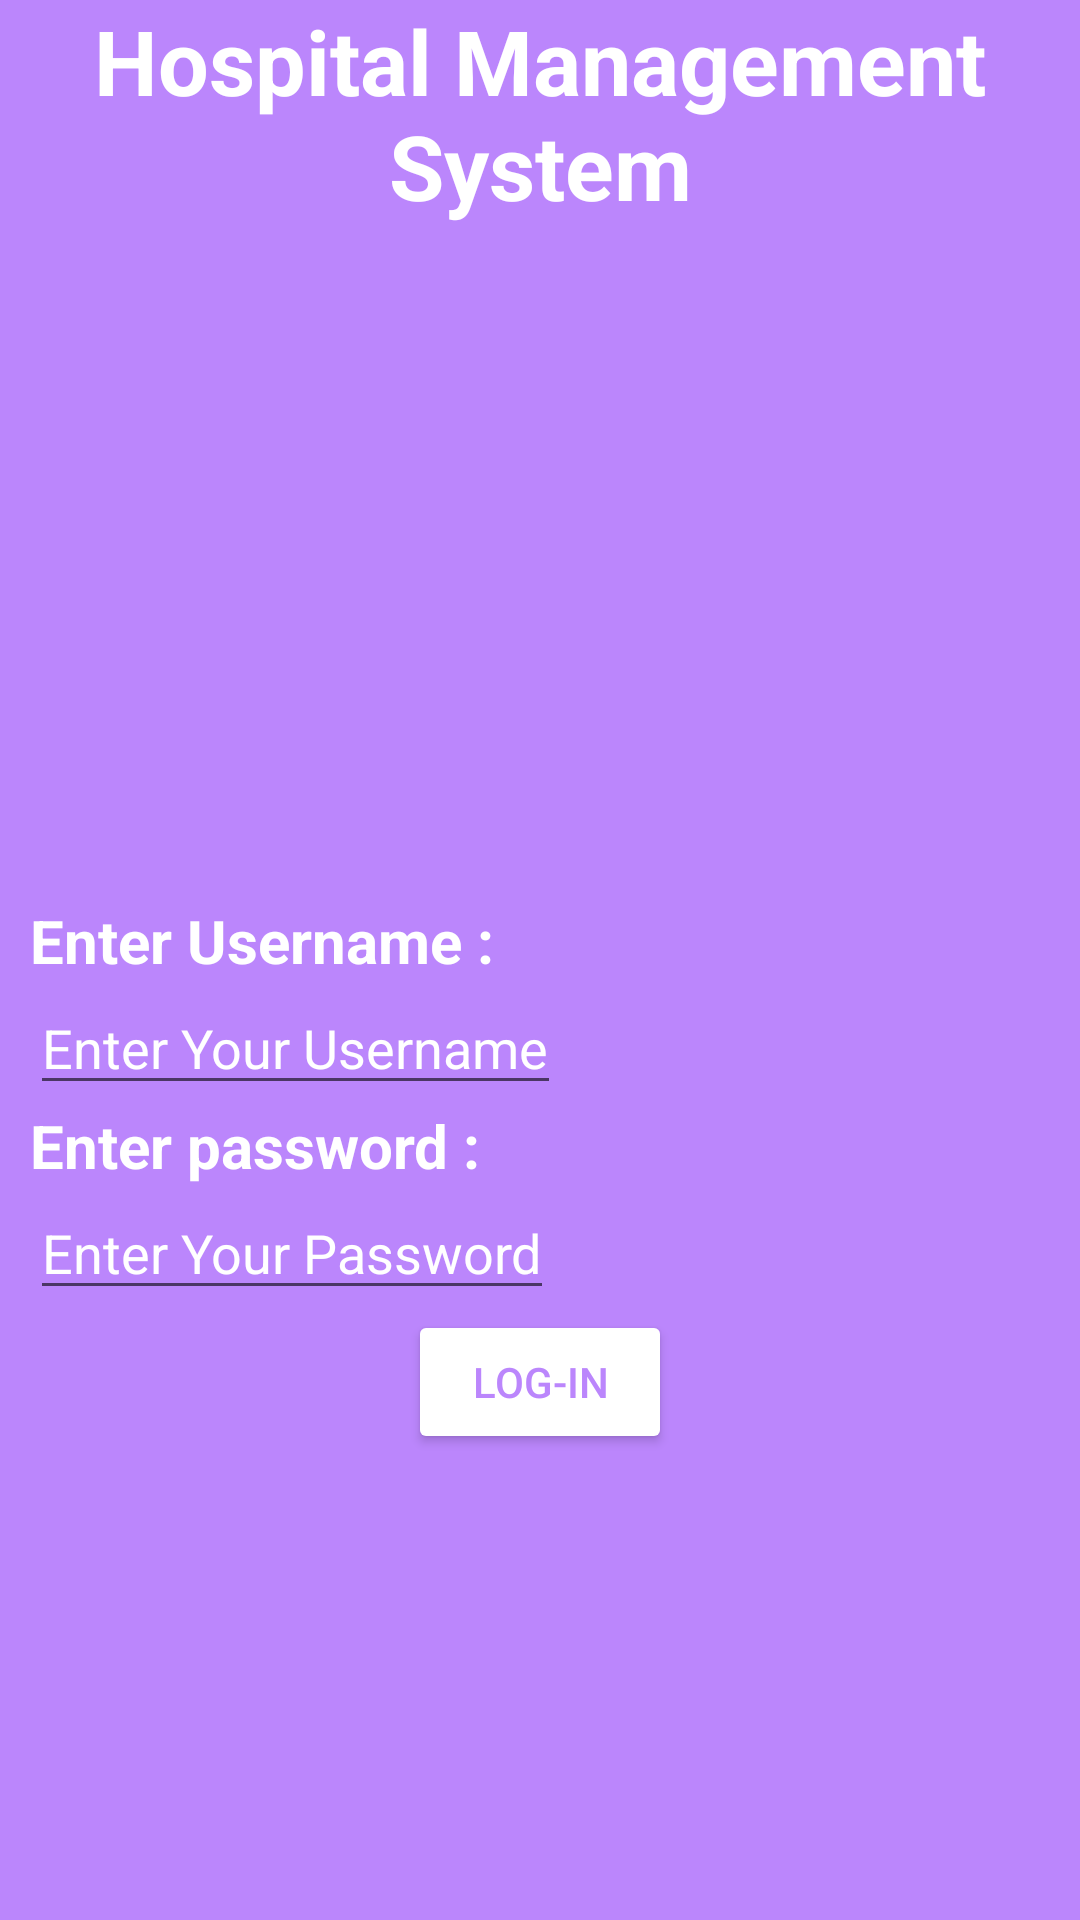

Layout XML and referenced resources for this Android screen:
<!-- AndroidManifest.xml: application theme Theme.HospitalManagmentSystem -->
<!-- res/layout/activity_login.xml -->
<?xml version="1.0" encoding="utf-8"?>
<RelativeLayout xmlns:android="http://schemas.android.com/apk/res/android"
    xmlns:app="http://schemas.android.com/apk/res-auto"
    xmlns:tools="http://schemas.android.com/tools"
    android:layout_width="match_parent"
    android:layout_height="match_parent"
    android:background="@color/purple_200"
    tools:context=".Login">

    <TextView
        android:layout_width="400dp"
        android:layout_height="wrap_content"
        android:text="@string/hospital_management_system"
        android:layout_centerHorizontal="true"
        android:textStyle="bold"
        android:gravity="center"
        android:textColor="@color/white"
        android:id="@+id/hospital_management"
        android:textSize="30sp"
        />
    <TextView
        android:layout_marginStart="10dp"
        android:layout_width="wrap_content"
        android:layout_height="wrap_content"
        android:text="@string/enter_username"
        android:textColor="@color/white"
        android:textStyle="bold"
        android:id="@+id/enter_username"
        android:textSize="20sp"
        android:layout_marginTop="300dp"
        />
    <EditText
        android:layout_width="wrap_content"
        android:layout_height="wrap_content"
        android:layout_marginStart="10dp"
        android:layout_below="@+id/enter_username"
        android:hint="@string/enter_your_username"
        android:id="@+id/input_username"
        android:textColorHint="@color/white"
        />
    <TextView
        android:layout_width="wrap_content"
        android:layout_height="wrap_content"
        android:layout_below="@+id/input_username"
        android:text="@string/enter_password"
        android:textColor="@color/white"
        android:textSize="20sp"
        android:textStyle="bold"
        android:id="@+id/enter_password"
        android:layout_marginStart="10dp"
        />
    <EditText
        android:layout_width="wrap_content"
        android:layout_height="wrap_content"
        android:layout_marginStart="10dp"
        android:layout_below="@+id/enter_password"
        android:hint="@string/enter_your_password"
        android:id="@+id/input_password"
        android:inputType="textPassword"
        android:textColorHint="@color/white"
        />
    <Button
        android:layout_width="wrap_content"
        android:layout_height="wrap_content"
        android:text="@string/log_in"
        android:backgroundTint="@color/white"
        android:textColor="@color/purple_200"
        android:layout_below="@id/input_password"
        android:id="@+id/login_button"
        android:layout_centerHorizontal="true"
        />
</RelativeLayout>
<!-- resources referenced by this layout -->
<resources>
  <color name="purple_200">#FFBB86FC</color>
  <color name="white">#FFFFFFFF</color>
  <string name="enter_password">Enter password :</string>
  <string name="enter_username">Enter Username :</string>
  <string name="enter_your_password">Enter Your Password</string>
  <string name="enter_your_username">Enter Your Username</string>
  <string name="hospital_management_system">Hospital Management System</string>
  <string name="log_in">Log-in</string>
  <style name="Theme.HospitalManagmentSystem" parent="Theme.MaterialComponents.DayNight.NoActionBar">
          
          <item name="colorPrimary">@color/purple_500</item>
          <item name="colorPrimaryVariant">@color/purple_700</item>
          <item name="colorOnPrimary">@color/white</item>
          
          <item name="colorSecondary">@color/teal_200</item>
          <item name="colorSecondaryVariant">@color/teal_700</item>
          <item name="colorOnSecondary">@color/black</item>
          
          <item name="android:statusBarColor" tools:targetApi="l">?attr/colorPrimaryVariant</item>
          
      </style>
  <color name="purple_500">#FF6200EE</color>
  <color name="purple_700">#FF3700B3</color>
  <color name="teal_200">#FF03DAC5</color>
  <color name="teal_700">#FF018786</color>
  <color name="black">#FF000000</color>
</resources>
